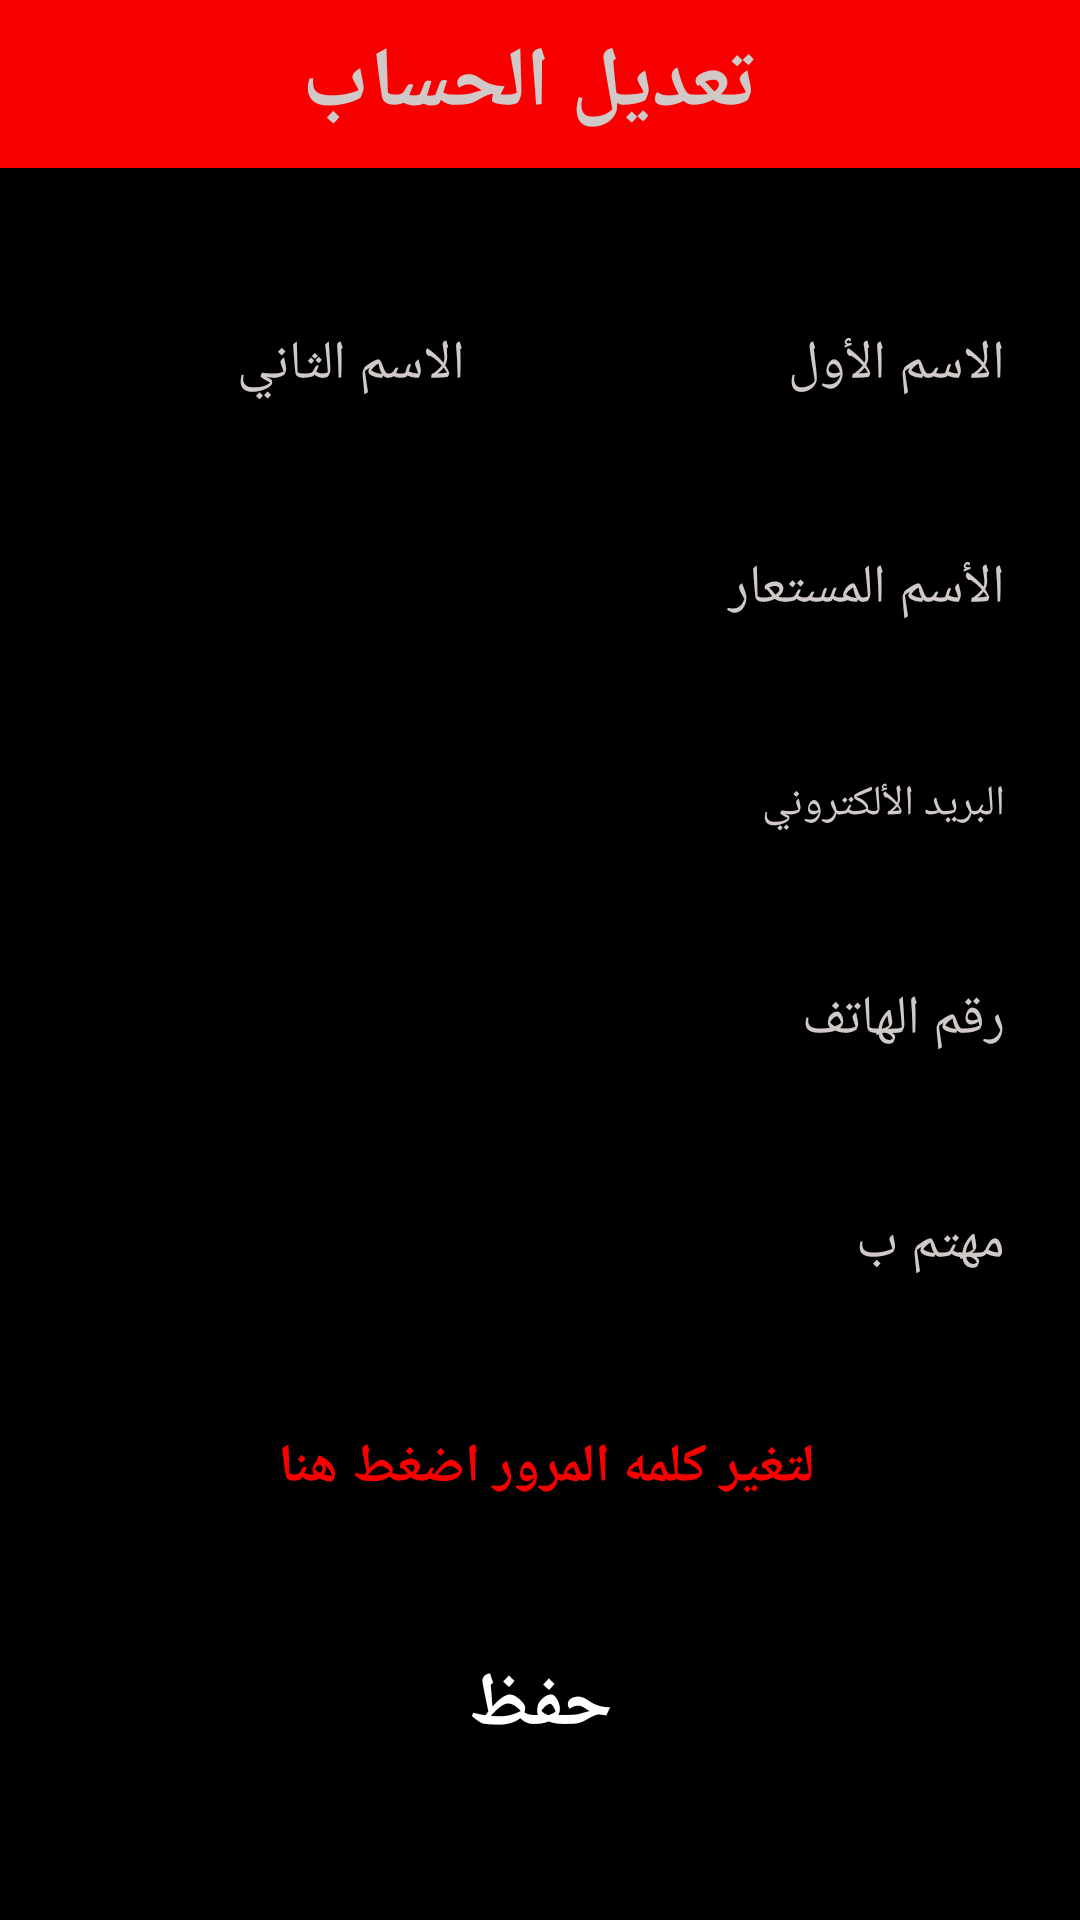

Produce the Android XML layout that renders to this screen, including the resource entries it uses.
<!-- AndroidManifest.xml: application theme AppTheme -->
<!-- res/layout/activity_edit_profile.xml -->
<?xml version="1.0" encoding="utf-8"?>
<ScrollView xmlns:android="http://schemas.android.com/apk/res/android"
    xmlns:tools="http://schemas.android.com/tools"
    android:layout_width="match_parent"
    android:layout_height="match_parent"
    android:background="@color/blackColor"
    tools:context=".gui.EditProfile.EditProfileActivity">


    <LinearLayout
        android:id="@+id/layoutInformationEditProfile"
        android:layout_width="match_parent"
        android:layout_height="match_parent"
        android:orientation="vertical">

        <TextView

            android:layout_width="match_parent"
            android:layout_height="?attr/actionBarSize"
            android:background="@color/colorPrimary"
            android:fontFamily="@font/description_font"
            android:gravity="center"
            android:text=" تعديل الحساب"
            android:textColor="@color/dark_white"
            android:textSize="28sp"
            android:textStyle="bold" />

        <LinearLayout
            android:layout_width="match_parent"
            android:layout_height="wrap_content"
            android:layout_marginTop="28dp"
            android:orientation="horizontal"
            android:weightSum="100">

            <EditText
                android:id="@+id/etLastNameEditProfileActivity"
                android:layout_width="0dp"
                android:layout_height="wrap_content"
                android:layout_margin="15dp"
                android:layout_weight="50"
                android:background="@drawable/input_et"
                android:fontFamily="@font/sub_title_font"
                android:hint="الاسم الثاني"
                android:inputType="text"
                android:maxLines="1"
                android:padding="10dp"
                android:textColor="@color/dark_white"
                android:textColorHint="@color/dark_white" />

            <EditText
                android:id="@+id/etFirstNameEditProfileActivity"
                android:layout_width="0dp"
                android:layout_height="wrap_content"
                android:layout_margin="15dp"
                android:layout_weight="50"
                android:background="@drawable/input_et"
                android:fontFamily="@font/sub_title_font"
                android:hint="الاسم الأول"
                android:imeOptions="actionNext"
                android:inputType="text"
                android:maxLines="1"
                android:padding="10dp"
                android:textColor="@color/dark_white"
                android:textColorHint="@color/dark_white" />
        </LinearLayout>

        <EditText
            android:id="@+id/etNickNameEditProfileActivity"
            android:layout_width="match_parent"
            android:layout_height="wrap_content"
            android:layout_margin="15dp"
            android:background="@drawable/input_et"
            android:fontFamily="@font/sub_title_font"
            android:hint="الأسم المستعار"
            android:inputType="text"
            android:maxLines="1"
            android:nextFocusDown="@id/confirmPassTv"
            android:padding="10dp"
            android:textColor="@color/dark_white"
            android:textColorHint="@color/dark_white" />

        <TextView
            android:id="@+id/etEmailEditProfileActivity"
            android:layout_width="match_parent"
            android:layout_height="wrap_content"
            android:layout_margin="15dp"
            android:background="@drawable/input_et"
            android:ems="10"
            android:fontFamily="@font/sub_title_font"
            android:hint="البريد الألكتروني"
            android:inputType="textEmailAddress"
            android:maxLines="1"
            android:nextFocusDown="@id/passwordTv"
            android:padding="10dp"
            android:textColor="@color/dark_white"
            android:textColorHint="@color/dark_white" />


        <EditText
            android:id="@+id/etPhoneNumberEditProfileActivity"
            android:layout_width="match_parent"
            android:layout_height="wrap_content"
            android:layout_margin="15dp"
            android:background="@drawable/input_et"
            android:fontFamily="@font/sub_title_font"
            android:gravity="end"
            android:hint="رقم الهاتف"
            android:inputType="phone"
            android:maxLines="1"
            android:padding="10dp"
            android:textColor="@color/dark_white"
            android:textColorHint="@color/dark_white" />

        <EditText
            android:id="@+id/etInterestEditProfileActivity"
            android:layout_width="match_parent"
            android:layout_height="wrap_content"
            android:layout_margin="15dp"
            android:background="@drawable/input_et"
            android:fontFamily="@font/sub_title_font"
            android:hint="مهتم ب"
            android:inputType="text"
            android:maxLines="1"
            android:padding="10dp"
            android:textColor="@color/dark_white"
            android:textColorHint="@color/dark_white" />

        <TextView
            android:id="@+id/textChangePasswordEditProfileActivity"
            android:layout_width="match_parent"
            android:layout_height="wrap_content"
            android:layout_margin="15dp"
            android:padding="10dp"
            android:text="لتغير كلمه المرور اضغط هنا "
            android:fontFamily="@font/title_font"
            android:textStyle="bold"
            android:textSize="18sp"
            android:gravity="center"
            android:textColor="@color/red" />

        <Button
            android:id="@+id/btnSaveEditProfileActivity"
            android:layout_width="280dp"
            android:layout_height="wrap_content"
            android:layout_gravity="center"
            android:layout_marginTop="18dp"
            android:background="@drawable/btn_radius"
            android:fontFamily="@font/description_font"
            android:text="حفظ"
            android:textColor="#fff"
            android:textSize="25sp"
            android:textStyle="bold" />
<ProgressBar
    android:id="@+id/progressChangeItemEditProfileActivity"
    android:visibility="gone"
    android:layout_width="match_parent"
    android:layout_height="wrap_content"
    android:layout_marginTop="40dp"/>

    </LinearLayout>


</ScrollView>
<!-- resources referenced by this layout -->
<resources>
  <color name="blackColor">#000</color>
  <color name="colorPrimary">#F90000</color>
  <color name="dark_white">#D1C8C8</color>
  <color name="red">#F90000</color>
  <style name="AppTheme" parent="Theme.AppCompat.Light.NoActionBar">
          
          <item name="colorPrimary">@color/colorPrimary</item>
          <item name="colorPrimaryDark">@color/colorPrimaryDark</item>
          <item name="colorAccent">@color/colorAccent</item>
      </style>
  <color name="colorPrimaryDark">#000000</color>
  <color name="colorAccent">#D81B60</color>
</resources>
